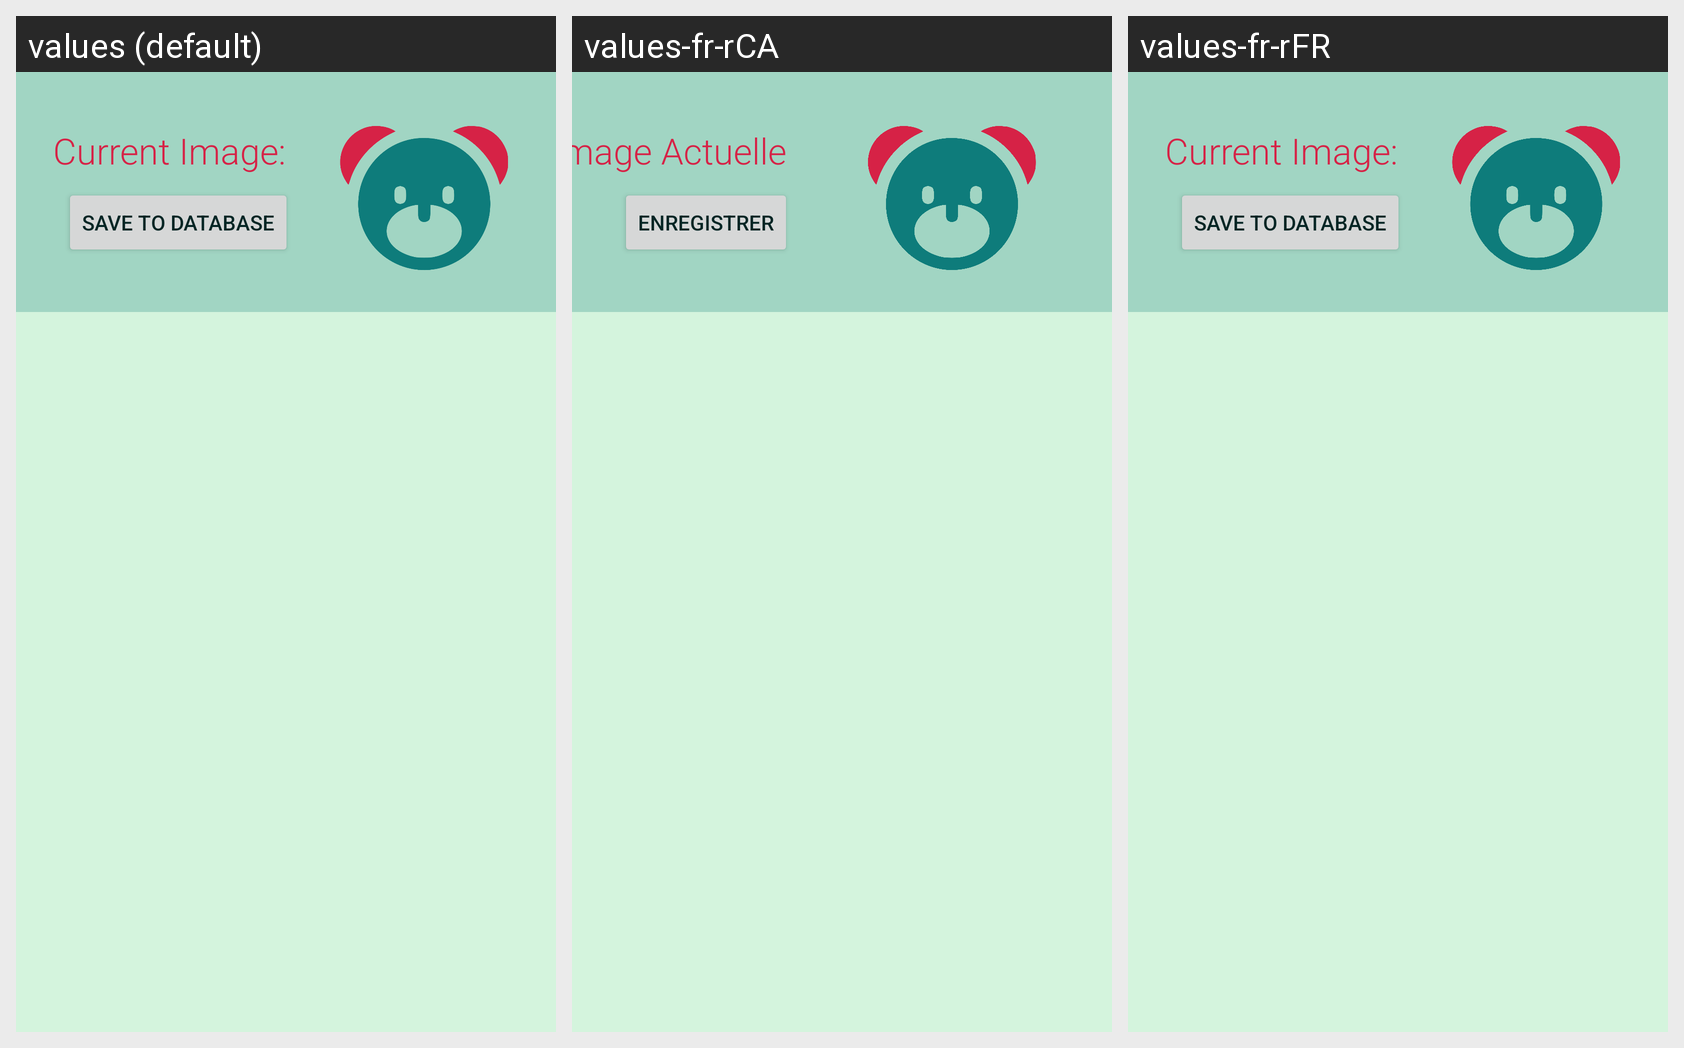

Here is an Android app screen in its default locale and in the app's own translations. Write out the translated-string differences for the strings that appear on this screen.
Android screen res/layout/bear_images_layout.xml rendered under 3 locales, left to right: values (default), values-fr-rCA, values-fr-rFR. Device: Nexus 5 (rendered at 1080×1920; each locale shown at half size, 540×960, under a caption strip naming it); theme Base.Theme.FinalProjectAndroid.
Strings drawn on this screen, with the default value and each locale's value (text and hints the layout hard-codes, and strings that could not be matched under every locale, appear in the picture but are not listed):

curr_img_text
  values: Current Image:
  values-fr-rCA: Image Actuelle
  values-fr-rFR: Current Image:  [not translated; the default value is used]

save_to_db
  values: SAVE TO DATABASE
  values-fr-rCA: ENREGISTRER
  values-fr-rFR: SAVE TO DATABASE  [not translated; the default value is used]
